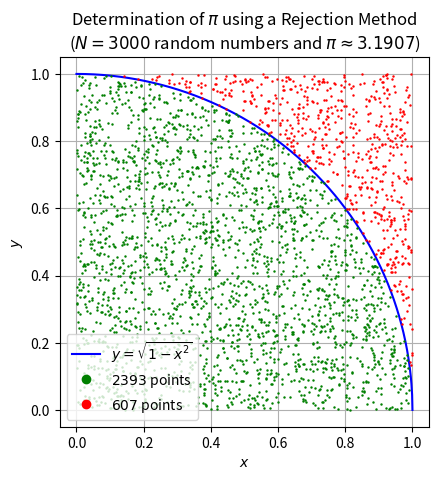

Write the Python code that produced this figure. (Note: this script raises an exception after producing the figure.)
# -*- coding: utf-8 -*-
"""
Introduction to Computational Physics
- Exercise 10:  Determination of Pi with Random Numbers
- Group: Simon Groß-Bölting, Lorenz Vogel, Sebastian Willenberg
"""

import numpy as np; import matplotlib.pyplot as plt; import scipy.constants as const

def quadrant_function(x):
    ''' Function that describes the unit quarter circle (quadrant) '''
    return np.sqrt(1-x**2)

def pi_Monte_Carlo(N,quadrant):
    ''' Function to determine pi using Monte Carlo integration '''
    random_x = np.random.rand(1,N) # random numbers (random sampling)
    return (4./N)*np.sum(quadrant(random_x))

def pi_rejection_method(N,quadrant):
    ''' Function to determine pi using a rejection method '''

    # create random coordinates within the square
    random_x = np.random.rand(1,N); random_y = np.random.rand(1,N)

    # check whether the coordinate fell into the quadrant
    x_take = random_x[random_y < quadrant(random_x)]
    y_take = random_y[random_y < quadrant(random_x)]

    # check whether the coordinate fell not into the quadrant
    x_reject = random_x[random_y > quadrant(random_x)]
    y_reject = random_y[random_y > quadrant(random_x)]

    return (4.*len(x_take)/N, x_take, y_take, x_reject, y_reject)


## Determination of Pi using Monte Carlo Integration
N = int(6e7) # number of randomly selected points
print('Monte Carlo Integration: {}'.format(pi_Monte_Carlo(N,quadrant_function)))

## Determination of Pi using a Rejection Method
N = int(3e3) # number of randomly selected points
out = pi_rejection_method(N,quadrant_function)

fig, ax = plt.subplots() # plot to illustrate the rejection method
ax.set_title(r'Determination of $\pi$ using a Rejection Method'+'\n'
            +r'($N={}$ random numbers and $\pi\approx{}$)'.format(N,round(out[0],4)))
ax.set_xlabel(r'$x$'); ax.set_ylabel(r'$y$')

x = np.linspace(0,1,1000)
ax.plot(x,quadrant_function(x), 'b-', linewidth=1.5, label=r'$y=\sqrt{1-x^2}$')
ax.plot(out[1], out[2], 'g.', markersize=1.5, label=r'${}$ points'.format(len(out[1])))
ax.plot(out[3], out[4], 'r.', markersize=1.5, label=r'${}$ points'.format(len(out[3])))

ax.grid(); ax.legend(loc='lower left', markerscale=8)
ax.set(xlim=(-0.05,1.05), ylim=(-0.05,1.05)); ax.set_aspect('equal', 'box')
fig.savefig('figures/RN-Rejection-Method_Pi-Determination.pdf', format='pdf')

# accuracy of the result as a function of the number of randomly selected points
N = np.linspace(10,int(1e4),1000)   # number of randomly selected points
rel_error = np.zeros(len(N))        # array for the accuracy of the result

for i in range(0,len(N)):
    N[i] = int(N[i]); pi = pi_rejection_method(int(N[i]),quadrant_function)[0]
    rel_error[i] = abs(pi-const.pi)/abs(const.pi)

fig, ax = plt.subplots()
ax.set_title(r'Rejection Method: Accuracy of the Determination of $\pi$')
ax.set_xlabel(r'number $N$ of randomly selected points')
ax.set_ylabel(r'relative error [$\%$]')
ax.plot(N, 100*rel_error, 'b.', markersize=1.5)
ax.grid(); ax.set_xscale('log'); ax.set_yscale('log')
#ax.set(xlim=(-0.05,1.05), ylim=(-0.05,1.05))
fig.savefig('figures/RN-Rejection-Method_Accuracy-Analysis.pdf', format='pdf')
plt.show(); plt.clf(); plt.close()
